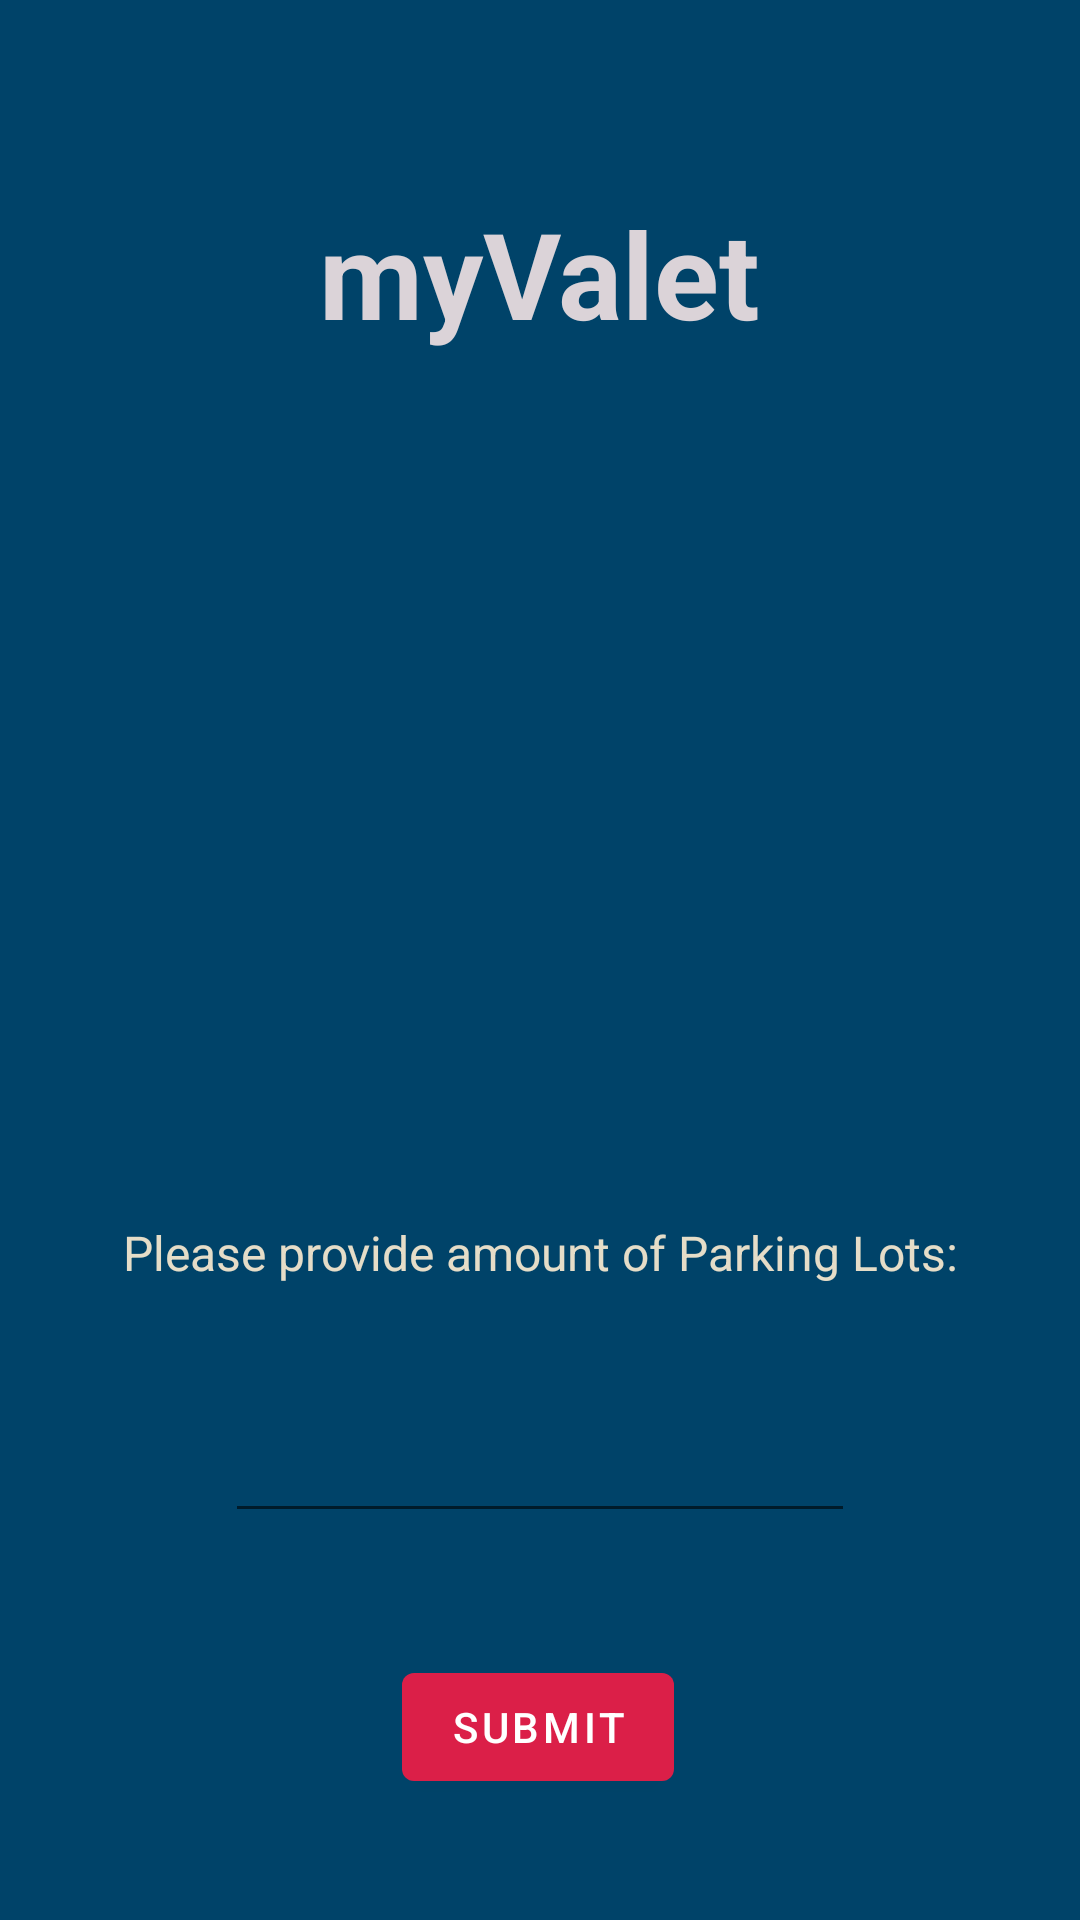

Layout XML and referenced resources for this Android screen:
<!-- AndroidManifest.xml: application theme Theme.MVPparking -->
<!-- res/layout/activity_parking_size.xml -->
<?xml version="1.0" encoding="utf-8"?>
<androidx.constraintlayout.widget.ConstraintLayout xmlns:android="http://schemas.android.com/apk/res/android"
    xmlns:app="http://schemas.android.com/apk/res-auto"
    xmlns:tools="http://schemas.android.com/tools"
    android:layout_width="match_parent"
    android:layout_height="match_parent"
    android:background="@color/navy_blue"
    tools:context=".activities.ParkingSizeActivity">

    <TextView
        android:id="@+id/text_main_title"
        android:layout_width="wrap_content"
        android:layout_height="wrap_content"
        android:layout_marginTop="24dp"
        android:fontFamily="sans-serif"
        android:text="@string/main_title_parking_size"
        android:textColor="@color/bonjour"
        android:textSize="40sp"
        android:textStyle="bold"
        app:layout_constraintBottom_toTopOf="@id/image_main_valet"
        app:layout_constraintStart_toStartOf="parent"
        app:layout_constraintEnd_toEndOf="parent"
        app:layout_constraintTop_toTopOf="parent" />

    <Button
        android:id="@+id/button_main_submit"
        android:layout_width="wrap_content"
        android:layout_height="wrap_content"
        android:text="@string/main_action_add_size"
        app:backgroundTint="@color/red"
        app:layout_constraintBottom_toBottomOf="parent"
        app:layout_constraintHorizontal_bias="0.498"
        app:layout_constraintStart_toStartOf="parent"
        app:layout_constraintEnd_toEndOf="parent"
        app:layout_constraintTop_toBottomOf="@id/edittext_main_number" />

    <EditText
        android:id="@+id/edittext_main_number"
        android:layout_width="wrap_content"
        android:layout_height="wrap_content"
        android:ems="10"
        android:inputType="number"
        android:singleLine="true"
        android:textColor="@color/sand_collar"
        app:layout_constraintBottom_toTopOf="@id/button_main_submit"
        app:layout_constraintEnd_toEndOf="parent"
        app:layout_constraintStart_toStartOf="parent"
        app:layout_constraintTop_toBottomOf="@id/textview_main_provide"
        tools:ignore="LabelFor"
        android:importantForAutofill="no" />

    <TextView
        android:id="@+id/textview_main_provide"
        android:layout_width="wrap_content"
        android:layout_height="wrap_content"
        android:layout_marginBottom="1dp"
        android:text="@string/main_msg_provide_txt"
        android:textColor="@color/sand_collar"
        android:textSize="16sp"
        app:layout_constraintBottom_toTopOf="@id/edittext_main_number"
        app:layout_constraintEnd_toEndOf="parent"
        app:layout_constraintStart_toStartOf="parent"
        app:layout_constraintTop_toBottomOf="@id/image_main_valet" />

    <ImageView
        android:id="@+id/image_main_valet"
        android:layout_width="167dp"
        android:layout_height="188dp"
        android:layout_marginBottom="20dp"
        app:layout_constraintBottom_toTopOf="@id/textview_main_provide"
        app:layout_constraintEnd_toEndOf="parent"
        app:layout_constraintStart_toStartOf="parent"
        app:layout_constraintTop_toBottomOf="@id/text_main_title"
        app:srcCompat="@drawable/valet"
        android:contentDescription="@string/main_img_valet" />

</androidx.constraintlayout.widget.ConstraintLayout>
<!-- resources referenced by this layout -->
<resources>
  <color name="bonjour">#DBD3D8</color>
  <color name="navy_blue">#004369</color>
  <color name="red">#DB1F48</color>
  <color name="sand_collar">#E5DDC8</color>
  <string name="main_action_add_size">Submit</string>
  <string name="main_img_valet">image of a Valet</string>
  <string name="main_msg_provide_txt">Please provide amount of Parking Lots:</string>
  <string name="main_title_parking_size">myValet</string>
  <style name="Theme.MVPparking" parent="Theme.MaterialComponents.DayNight.DarkActionBar">
          
          <item name="colorPrimary">@color/purple_500</item>
          <item name="colorPrimaryVariant">@color/purple_700</item>
          <item name="colorOnPrimary">@color/white</item>
          
          <item name="colorSecondary">@color/teal_200</item>
          <item name="colorSecondaryVariant">@color/teal_700</item>
          <item name="colorOnSecondary">@color/black</item>
          
          <item name="android:statusBarColor" tools:targetApi="l">?attr/colorPrimaryVariant</item>
          
      </style>
  <color name="purple_500">#FF6200EE</color>
  <color name="purple_700">#FF3700B3</color>
  <color name="white">#FFFFFFFF</color>
  <color name="teal_200">#FF03DAC5</color>
  <color name="teal_700">#FF018786</color>
  <color name="black">#FF000000</color>
</resources>
